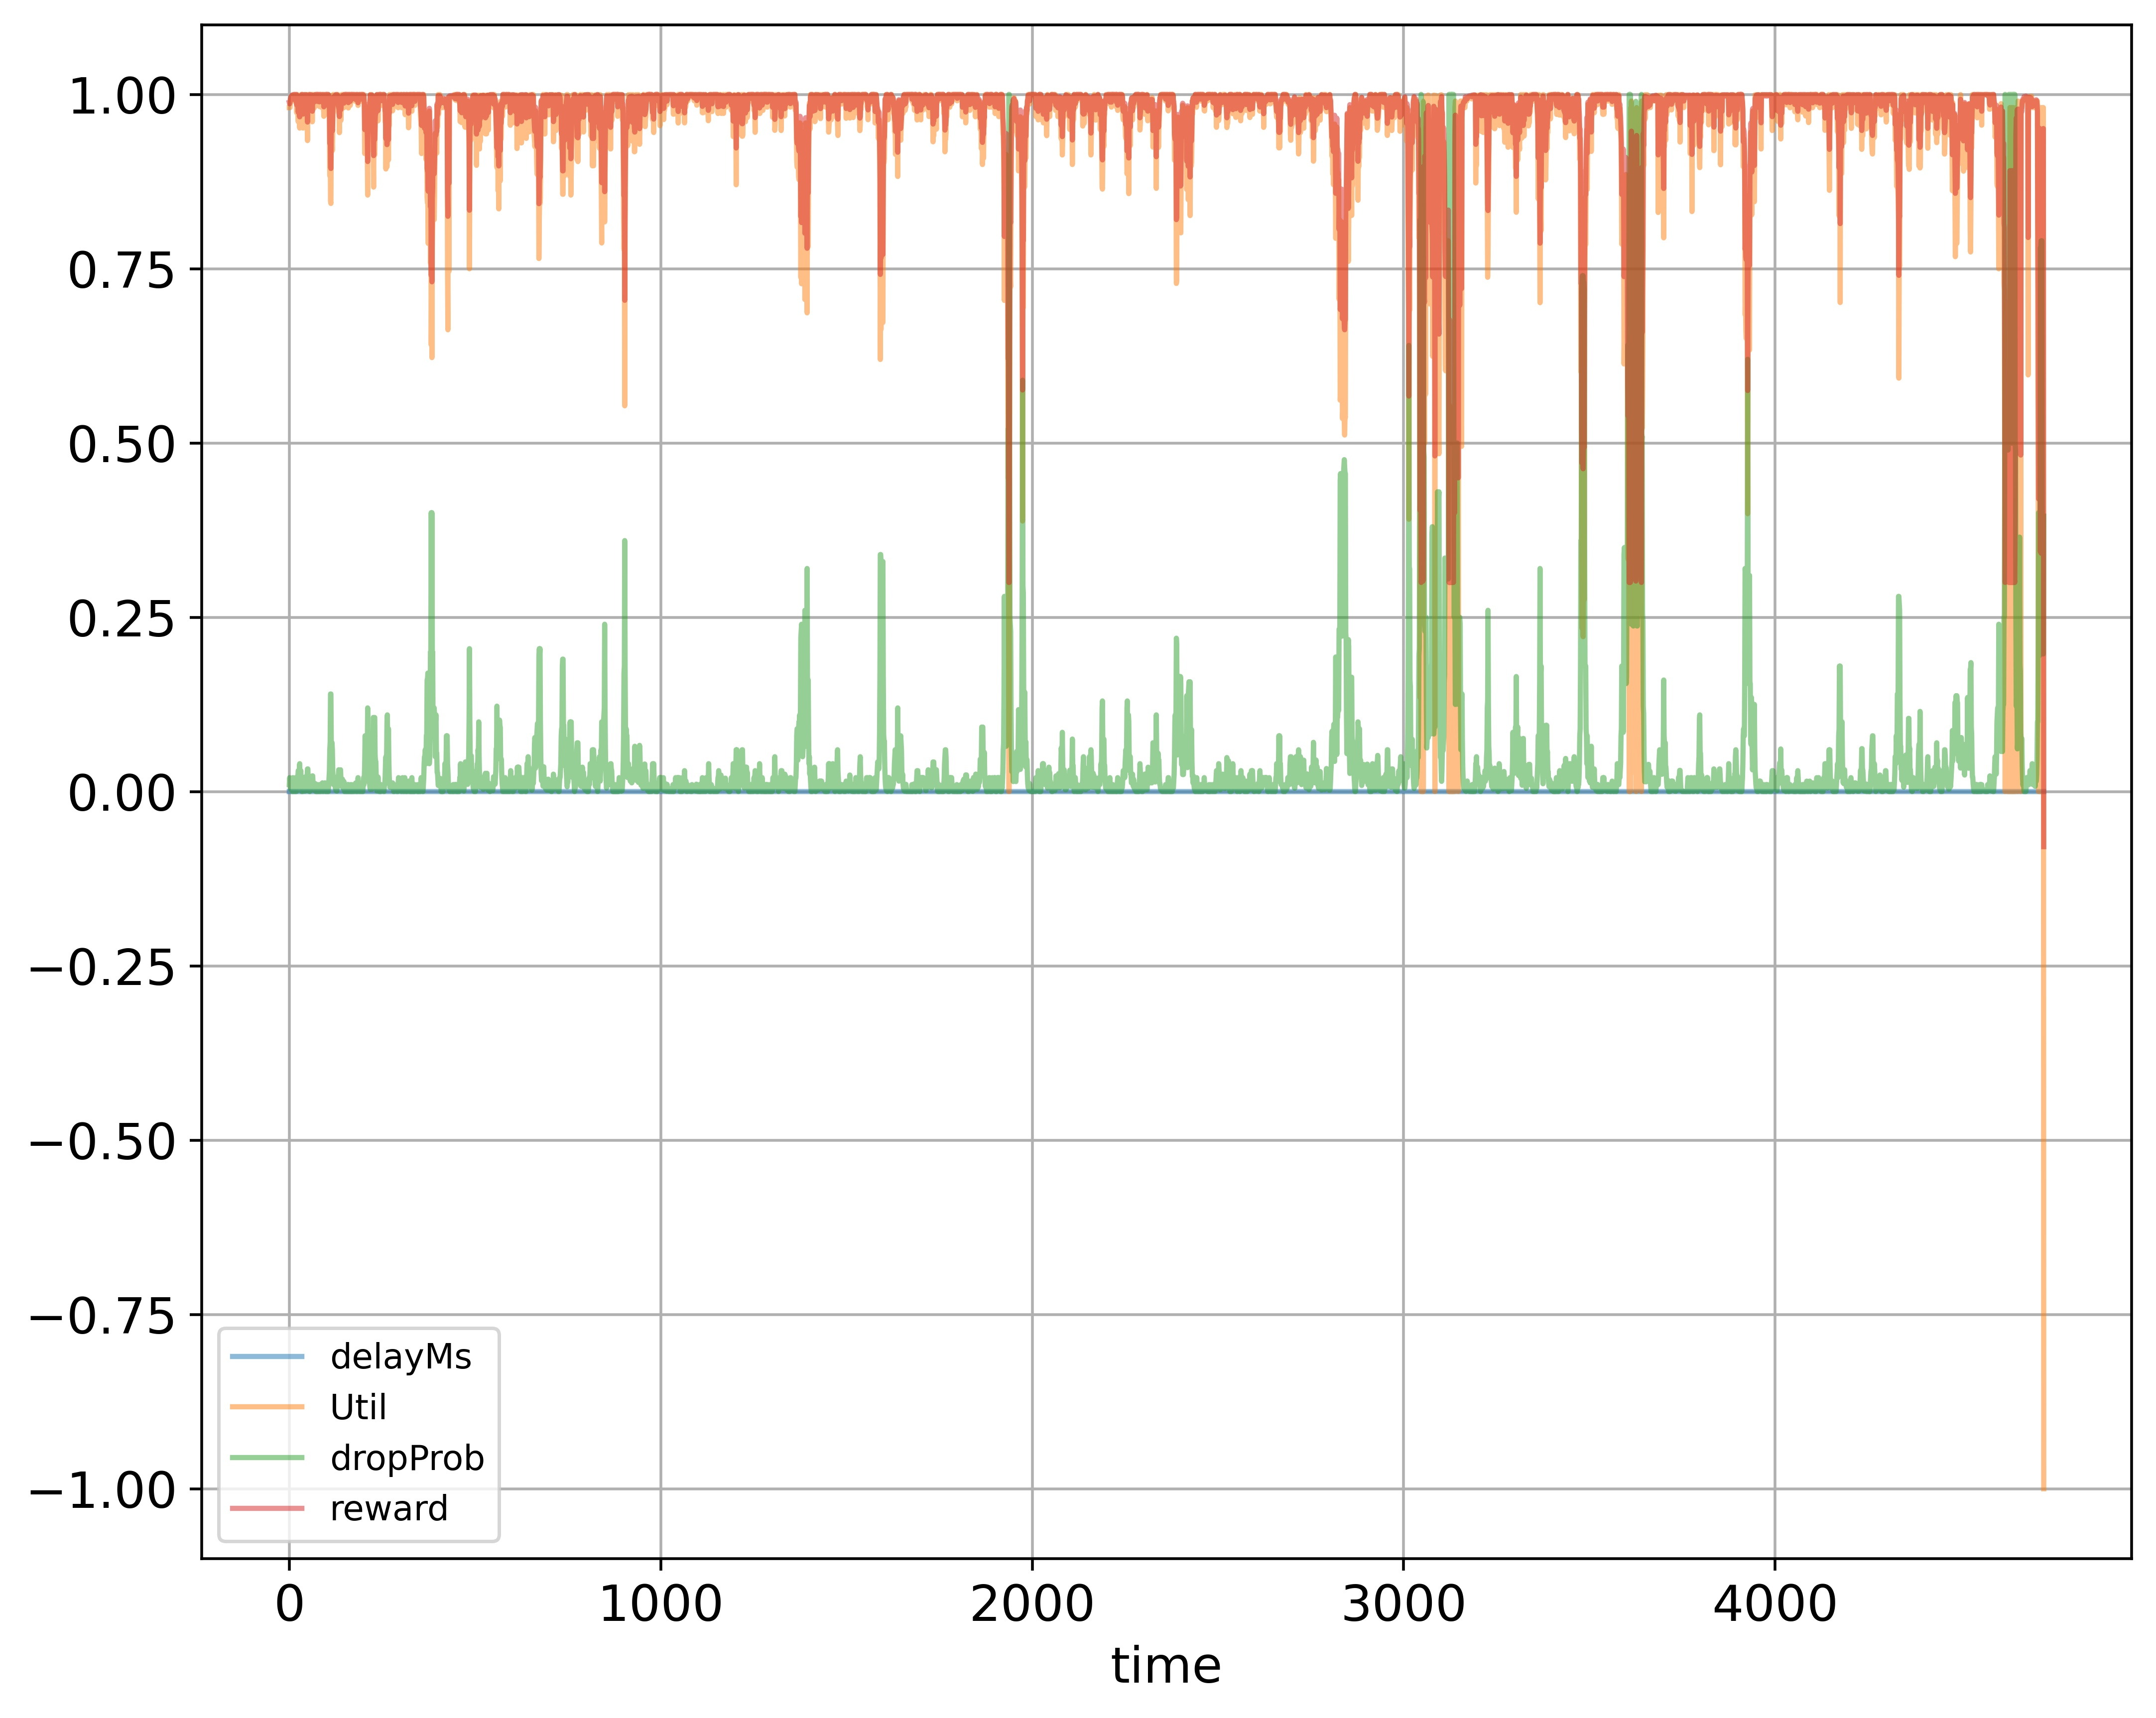

Source data for this figure (header and first rows):
time; delayMs; Util; dropProb; reward
0; 0.0; 0.9811; 0.01; 0.9886
1; 0.0; 0.9811; 0.02; 0.9866
2; 0.0; 0.9811; 0.01; 0.9886
3; 0.0; 0.9905; 0.005; 0.9942
4; 0.0; 0.9936; 0.005; 0.9958
5; 0.0; 0.9952; 0.0025; 0.9971
6; 0.0; 0.9968; 0.0125; 0.9959
7; 0.0; 0.9979; 0.00625; 0.9977
8; 0.0; 0.9986; 0.0; 0.9993
9; 0.0; 0.9905; 0.01; 0.9932
10; 0.0; 0.999; 0.02; 0.9955
11; 0.0; 0.9994; 0.01; 0.9977
12; 0.0; 0.9996; 0.0; 0.9998
13; 0.0; 0.9997; 0.0; 0.9999
14; 0.0; 0.9998; 0.0; 0.9999
15; 0.0; 0.9998; 0.0; 0.9999
16; 0.0; 0.9901; 0.01; 0.9931
17; 0.0; 0.9902; 0.02; 0.9911
18; 0.0; 0.9998; 0.01; 0.9979
19; 0.0; 0.9998; 0.0; 0.9999
20; 0.0; 0.9738; 0.01; 0.9849
21; 0.0; 0.992; 0.01; 0.994
22; 0.0; 0.9998; 0.01; 0.9979
23; 0.0; 0.992; 0.02; 0.992
24; 0.0; 0.9608; 0.03; 0.9744
25; 0.0; 0.9909; 0.03; 0.9895
26; 0.0; 0.9808; 0.015; 0.9874
27; 0.0; 0.9614; 0.03; 0.9747
28; 0.0; 0.9517; 0.04; 0.9679
29; 0.0; 0.9904; 0.02; 0.9912
30; 0.0; 0.9907; 0.02; 0.9913
31; 0.0; 0.9608; 0.03; 0.9744
32; 0.0; 0.9998; 0.015; 0.9969
33; 0.0; 0.9998; 0.0075; 0.9984
34; 0.0; 0.9998; 0.0; 0.9999
35; 0.0; 0.9998; 0.0; 0.9999
36; 0.0; 0.9902; 0.01; 0.9931
37; 0.0; 0.9517; 0.02; 0.9719
38; 0.0; 0.9904; 0.01; 0.9932
39; 0.0; 0.981; 0.005; 0.9895
40; 0.0; 0.9906; 0.0025; 0.9948
41; 0.0; 0.9916; 0.00125; 0.9956
42; 0.0; 0.9998; 0.000625; 0.9998
43; 0.0; 0.992; 0.01063; 0.9939
44; 0.0; 0.9764; 0.02125; 0.984
45; 0.0; 0.9836; 0.01125; 0.9895
46; 0.0; 0.9998; 0.00125; 0.9997
47; 0.0; 0.981; 0.01125; 0.9882
48; 0.0; 0.9621; 0.0225; 0.9765
49; 0.0; 0.9338; 0.0325; 0.9604
50; 0.0; 0.9983; 0.0325; 0.9926
51; 0.0; 0.9764; 0.01625; 0.985
52; 0.0; 0.9998; 0.008125; 0.9983
53; 0.0; 0.9686; 0.01625; 0.9811
54; 0.0; 0.9998; 0.00625; 0.9987
55; 0.0; 0.9998; 0.0; 0.9999
56; 0.0; 0.9903; 0.01; 0.9931
57; 0.0; 0.9998; 0.005; 0.9989
58; 0.0; 0.9903; 0.005; 0.9941
59; 0.0; 0.9998; 0.005; 0.9989
... 4,664 more rows
